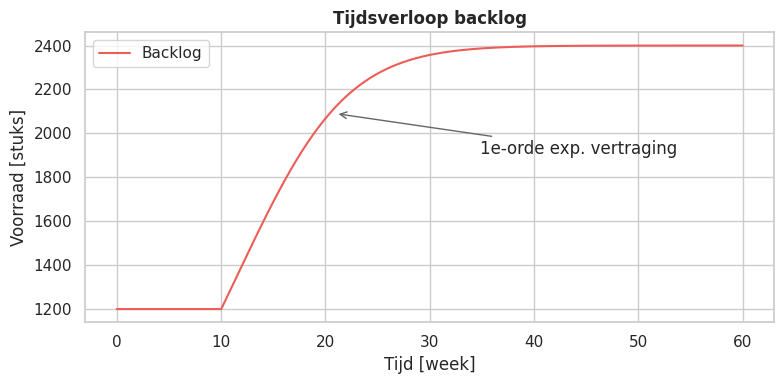
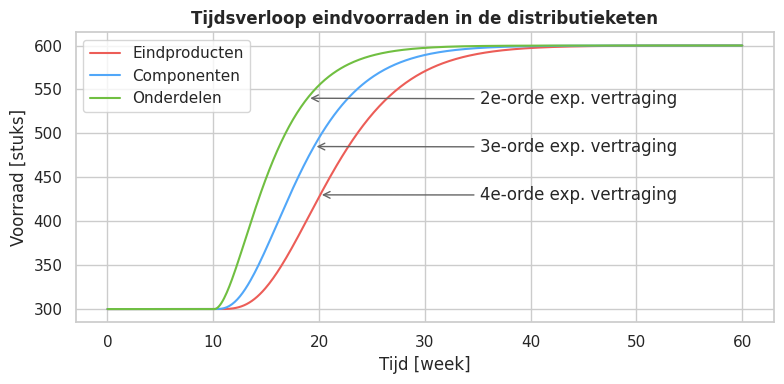
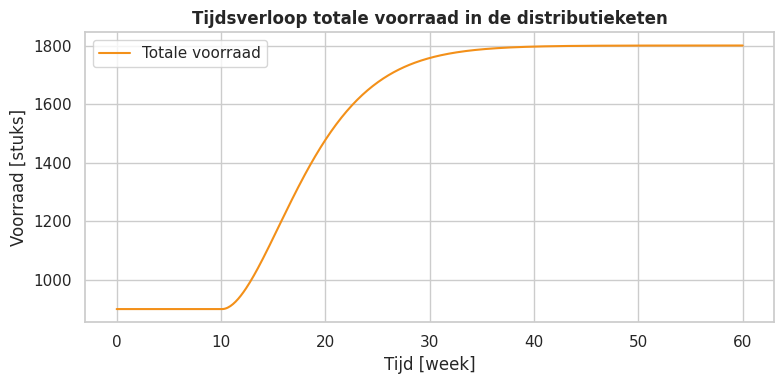
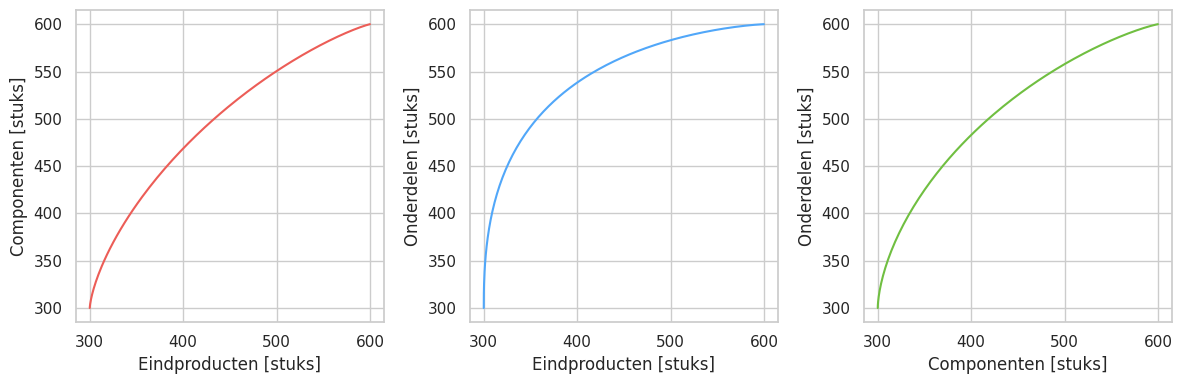

These figures' Python source, in order:
import matplotlib.pyplot as plt
import seaborn as sns
import numpy as np

# instellen opmaak visualisaties
sns.set(style="whitegrid", rc={"figure.figsize": (8, 4)}, font="Arial", font_scale=1.0)
kleur = ["#EC5D57", "#51A7F9", "#70BF41", "#F39019", "#F5D327", "#AA64D6"]  # rood, blauw, groen, oranje, geel, paars
sns.set_palette(kleur)

# bepalen tijdsinstellingen integratieproces
dt = 0.5 ** 3
st = 60  # [week]
n = int(st / dt)  # [week] simulatietijd
t = np.linspace(0, st, n)  # x-as voor eventuele tijdplots

# instellen exogene vraag
vraag = np.ones(n) * 100
vraag[int(10 / dt):] = 200

# declareren toestandsvariabelen
backlog = np.zeros(n)  # [stuks]
voorraad_eindproducten = np.zeros(n)  # [stuks]
voorraad_componenten = np.zeros(n)  # [stuks]
voorraad_onderdelen = np.zeros(n)  # [stuks]

# declareren constanten
levertijd_eindproducten = 3  # [week]
levertijd_componenten = 3  # [week]
levertijd_onderdelen = 3  # [week]
levertijd_grondstoffen = 3  # [week]

# instellen beginvoorwaarden
backlog[0] = 1200  # [stuks]
voorraad_eindproducten[0] = 300  # [stuks]
voorraad_componenten[0] = 300  # [stuks]
voorraad_onderdelen[0] = 300  # [stuks]

# uitvoeren simulatie
for i in range(n):  # Euler-integratie

    # berekenen "flows" voorraad eindproducten
    levering_eindproducten = min(voorraad_eindproducten[i], backlog[i]) / levertijd_eindproducten

    # berekenen "flows" backlog
    orders_klanten = vraag[i]
    verwerkte_orders = levering_eindproducten

    # berekenen "flows" voorraad componenten
    levering_componenten = voorraad_componenten[i] / levertijd_componenten

    # berekenen "flows" voorraad onderdelen
    levering_onderdelen = voorraad_onderdelen[i] / levertijd_onderdelen
    voorraadverschil = backlog[i] - voorraad_eindproducten[i] - voorraad_componenten[i] - voorraad_onderdelen[i]
    levering_grondstoffen = max(0, voorraadverschil / levertijd_grondstoffen)

    # berekenen "stocks"
    if i < n - 1:
        # volgende toestanden
        backlog[i + 1] = backlog[i] + (orders_klanten - verwerkte_orders) * dt
        voorraad_eindproducten[i + 1] = voorraad_eindproducten[i] + (levering_componenten - levering_eindproducten) * dt
        voorraad_componenten[i + 1] = voorraad_componenten[i] + (levering_onderdelen - levering_componenten) * dt
        voorraad_onderdelen[i + 1] = voorraad_onderdelen[i] + (levering_grondstoffen - levering_onderdelen) * dt

totale_voorraad = voorraad_eindproducten + voorraad_componenten + voorraad_onderdelen

# %% visualiseren backlog
fig1, ax = plt.subplots()
plt.title("Tijdsverloop backlog", fontweight="bold")
plt.plot(t, backlog, label="Backlog")
ax.annotate("1e-orde exp. vertraging",
            xy=(21, 2090), xycoords='data',
            xytext=(0.6, 0.575), textcoords='figure fraction',
            arrowprops=dict(arrowstyle="->", connectionstyle="arc", color="0.4"),)
plt.xlabel("Tijd [week]")
plt.ylabel("Voorraad [stuks]")
plt.legend(loc="best")
plt.tight_layout()
plt.show()

# %% visualiseren voorraden
fig2, ax = plt.subplots()
plt.title("Tijdsverloop eindvoorraden in de distributieketen", fontweight="bold")
plt.plot(t, voorraad_eindproducten, label="Eindproducten")
plt.plot(t, voorraad_componenten, label="Componenten")
plt.plot(t, voorraad_onderdelen, label="Onderdelen")
ax.annotate("4e-orde exp. vertraging",
            xy=(20, 430), xycoords='data',
            xytext=(0.6, 0.46), textcoords='figure fraction',
            arrowprops=dict(arrowstyle="->", connectionstyle="arc", color="0.4"),)
ax.annotate("3e-orde exp. vertraging",
            xy=(19.5, 485), xycoords='data',
            xytext=(0.6, 0.58), textcoords='figure fraction',
            arrowprops=dict(arrowstyle="->", connectionstyle="arc", color="0.4"),)
ax.annotate("2e-orde exp. vertraging",
            xy=(18.9, 540), xycoords='data',
            xytext=(0.6, 0.70), textcoords='figure fraction',
            arrowprops=dict(arrowstyle="->", connectionstyle="arc", color="0.4"),)
plt.xlabel("Tijd [week]")
plt.ylabel("Voorraad [stuks]")
plt.legend(loc="best")
plt.tight_layout()
plt.show()

# %% visualiseren totale voorraad
fig3 = plt.figure()
plt.title("Tijdsverloop totale voorraad in de distributieketen", fontweight="bold")
plt.plot(t, totale_voorraad, color=kleur[3], label="Totale voorraad")
plt.xlabel("Tijd [week]")
plt.ylabel("Voorraad [stuks]")
plt.legend(loc="best")
plt.tight_layout()
plt.show()

# %% visualiseren fasediagrammen van schakels in de distributieketen
fig4, ax = plt.subplots(1, 3, figsize=(12, 4))
ax[0].plot(voorraad_eindproducten, voorraad_componenten, color=kleur[0])
ax[1].plot(voorraad_eindproducten, voorraad_onderdelen, color=kleur[1])
ax[2].plot(voorraad_componenten, voorraad_onderdelen, color=kleur[2])
ax[0].set_xlabel("Eindproducten [stuks]")
ax[0].set_ylabel("Componenten [stuks]")
ax[1].set_xlabel("Eindproducten [stuks]")
ax[1].set_ylabel("Onderdelen [stuks]")
ax[2].set_xlabel("Componenten [stuks]")
ax[2].set_ylabel("Onderdelen [stuks]")
plt.tight_layout()
plt.show()
